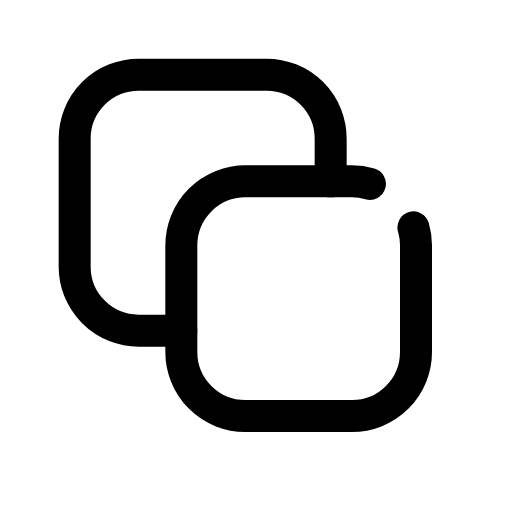
t = 0.00 s
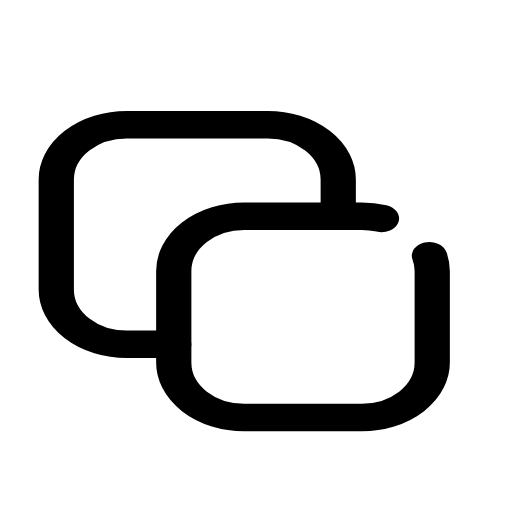
t = 0.14 s
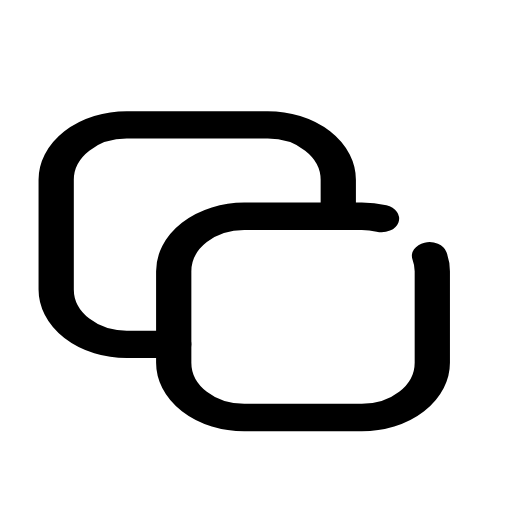
t = 0.21 s
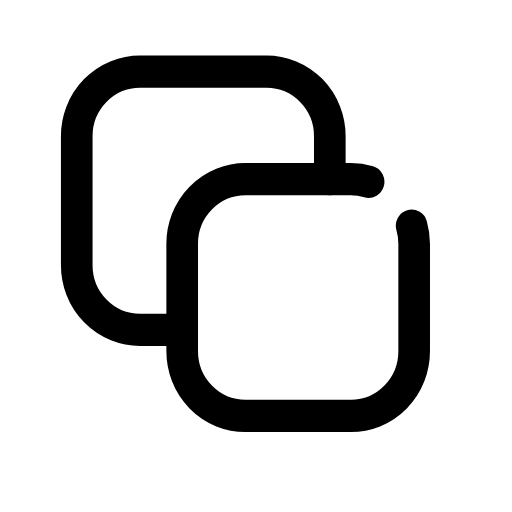
t = 0.33 s
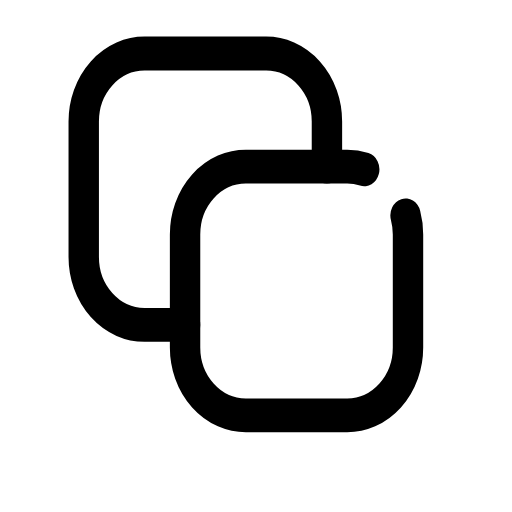
t = 0.49 s
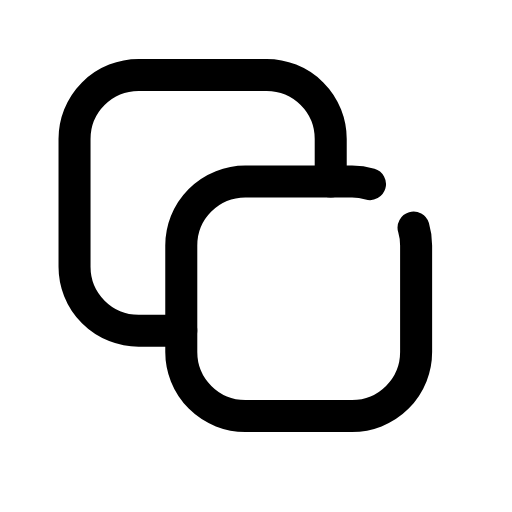
t = 0.60 s

The animated SVG that drew these frames (rendered in a browser with its animation timeline set to each time). Animation: 1 CSS @keyframes rule; one cycle of 0.70 s, repeats indefinitely.

<svg xmlns="http://www.w3.org/2000/svg" viewBox="0 0 24 24" width="24" height="24" class="rd-a-copy" data-rd-animate="hover"><style>.rd-a-copy{overflow:visible}.rd-a-copy *{transform-box:view-box}.rd-a-copy .a{transform-origin:12px 20px}@media (prefers-reduced-motion:no-preference){.rd-a-copy[data-rd-animate="hover"]:hover .a,:hover>.rd-a-copy[data-rd-animate="parent"] .a,.rd-a-copy[data-rd-animate="play"] .a,.rd-a-copy[data-rd-animate="loop"] .a{animation:rd-copy-m calc(0.7s*var(--rd-speed,1)) cubic-bezier(.34,1.3,.5,1)}.rd-a-copy[data-rd-animate="loop"] *{animation-iteration-count:infinite!important}@keyframes rd-copy-m{0%,100%{scale:1 1}40%{scale:1.1 .86}70%{scale:.95 1.06}}}</style><g fill="none" stroke="currentColor" stroke-linecap="round" stroke-linejoin="round" stroke-width="1.5"><g class="a"><path d="M19.38 10.66A3 3 0 0 1 19.5 11.5V16.5A3 3 0 0 1 16.5 19.5H11.5A3 3 0 0 1 8.5 16.5V11.5A3 3 0 0 1 11.5 8.5H16.5A3 3 0 0 1 17.34 8.62"/><path d="M15.5 8.5V6.5a3 3 0 0 0-3-3h-6a3 3 0 0 0-3 3v6a3 3 0 0 0 3 3h2"/></g></g></svg>
